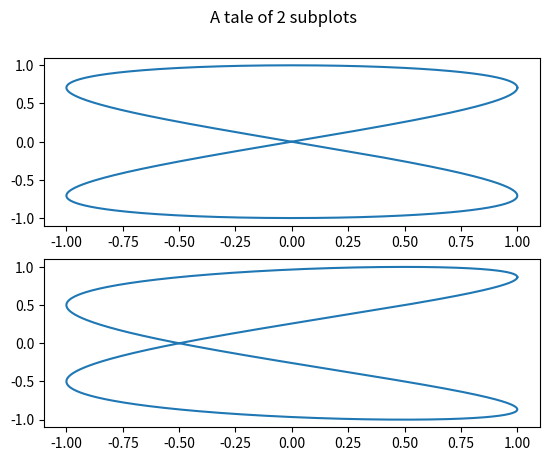

Python code for this plot:
import numpy as np
import matplotlib.pyplot as plt

pi = np.pi

def lissague_data(a, b, delta):
    t = np.linspace(0, 2 * pi / min(a, b), 1000)
    x = np.cos(a * t)
    y = np.sin(b * t + delta)
    return x, y

def lissague_draw(ax, x, y):
    ax.plot(x, y, '-')

fig, (ax1, ax2) = plt.subplots(2, 1)
fig.suptitle('A tale of 2 subplots')

x1, y1 = lissague_data(2, 1, pi/4)
x2, y2 = lissague_data(4, 2, pi/3)

lissague_draw(ax1, x1, y1)
lissague_draw(ax2, x2, y2)

plt.show()
